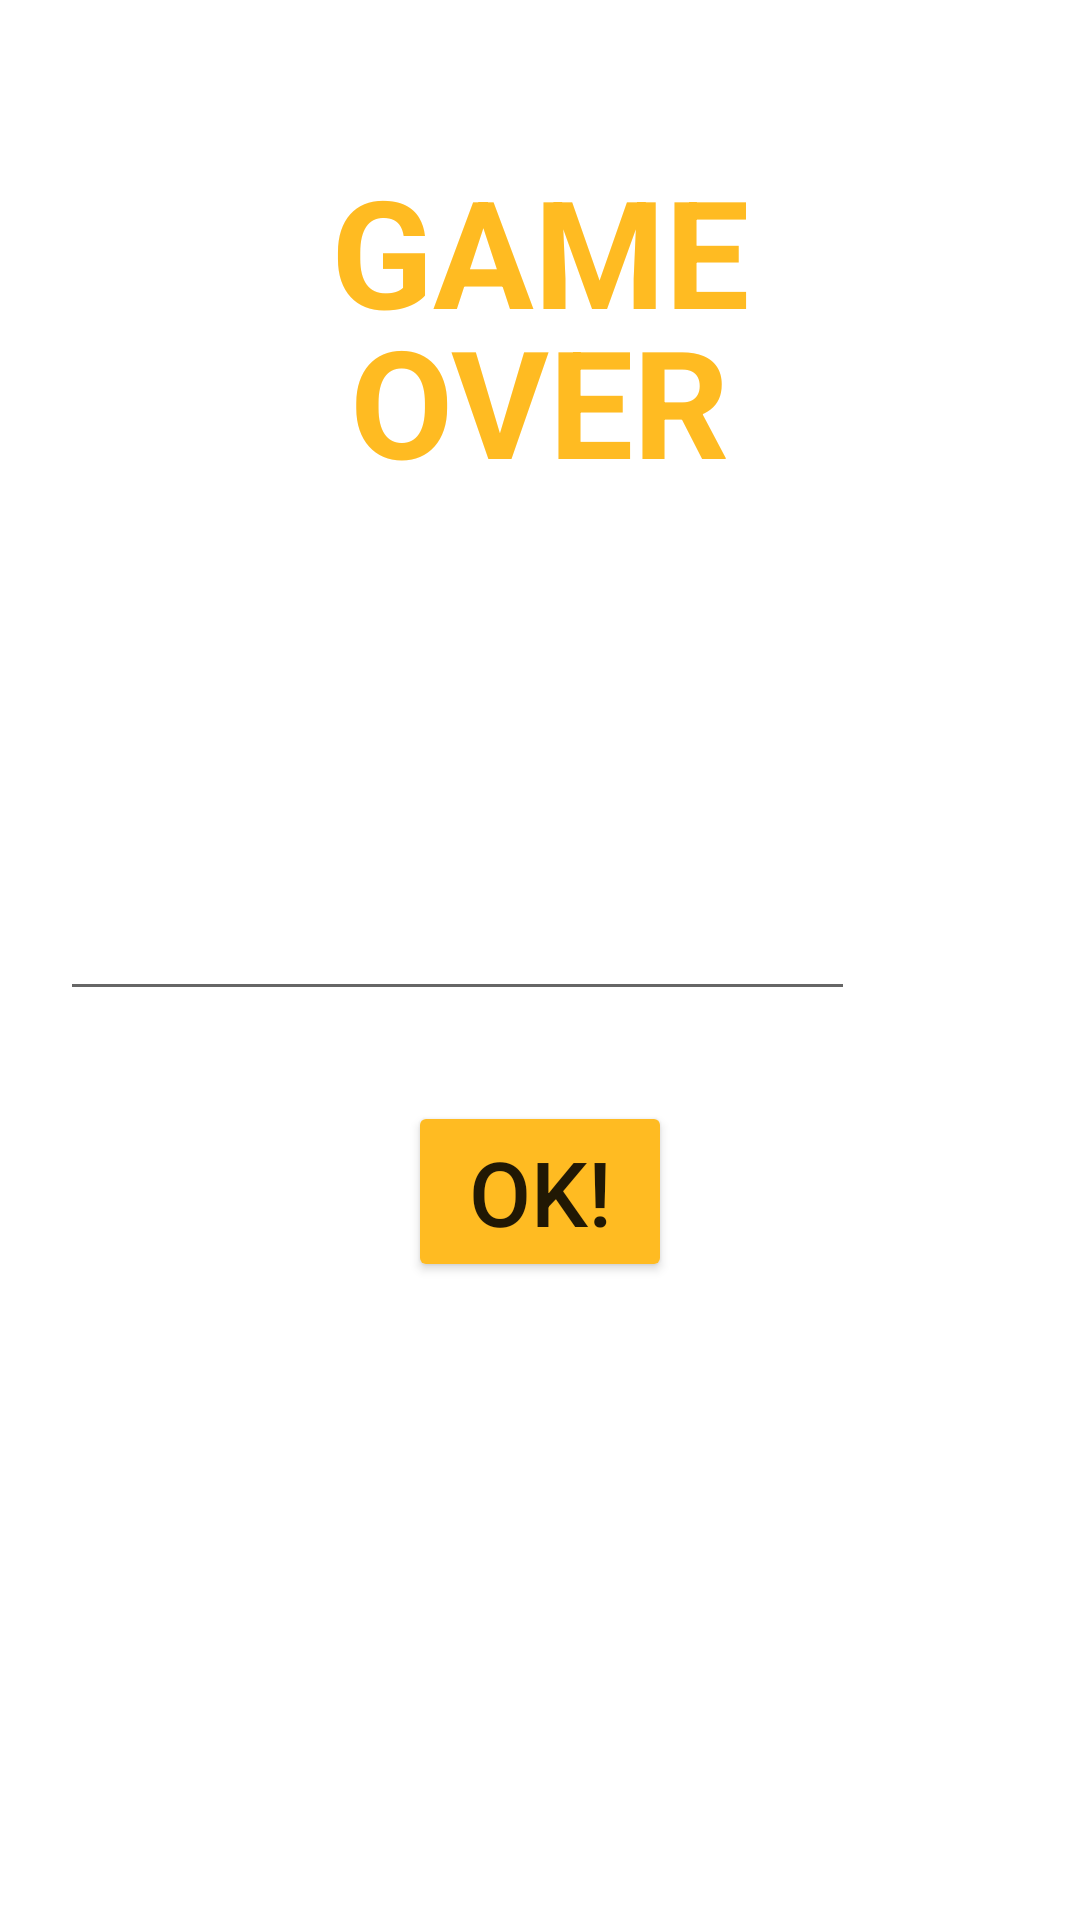

Write the Android layout XML for this screen, with the resource values it uses.
<!-- AndroidManifest.xml: application theme Theme.Exc1 -->
<!-- res/layout/activity_save_score.xml -->
<?xml version="1.0" encoding="utf-8"?>
<RelativeLayout xmlns:android="http://schemas.android.com/apk/res/android"
    xmlns:app="http://schemas.android.com/apk/res-auto"
    xmlns:tools="http://schemas.android.com/tools"
    android:layout_width="match_parent"
    android:layout_height="match_parent"
    tools:context=".SaveScoreActivity"
    android:background="@drawable/menu">

    <TextView
        android:layout_width="wrap_content"
        android:layout_height="match_parent"
        android:text="GAME"
        android:textSize="50sp"
        android:textStyle="bold"
        android:layout_marginTop="100dp"
        android:textColor="#ffbb22"
        android:layout_centerInParent="true">

    </TextView>

    <TextView
        android:layout_width="wrap_content"
        android:layout_height="match_parent"
        android:text="OVER"
        android:textSize="50sp"
        android:textColor="#ffbb22"
        android:textStyle="bold"
        android:layout_marginTop="200dp"
        android:layout_centerInParent="true">

    </TextView>

    <TextView
        android:id="@+id/loose_LBL_score"
        android:layout_width="wrap_content"
        android:layout_height="wrap_content"
        android:text="your score is:"
        android:layout_marginTop="200dp"
        android:textSize="40sp"
        android:textStyle="bold"
        android:textColor="@color/white"
        android:layout_marginStart="20dp"/>

    <TextView
        android:id="@+id/loose_LBL_show_score"
        android:layout_width="wrap_content"
        android:layout_height="wrap_content"
        android:text="0"
        android:layout_toEndOf="@id/loose_LBL_score"
        android:layout_marginTop="200dp"
        android:textColor="@color/white"
        android:textStyle="bold"
        android:layout_marginStart="20dp"
        android:textSize="40sp"/>


    <EditText
        android:id="@+id/loose_LBL_insert_name"
        android:layout_width="wrap_content"
        android:layout_height="wrap_content"
        android:layout_below="@+id/loose_LBL_show_score"
        android:layout_marginStart="20dp"
        android:layout_marginTop="20dp"
        android:text="enter your name"
        android:textColor="@color/white"
        android:textStyle="bold"
        android:textSize="35sp">

    </EditText>

    <Button
        android:id="@+id/loose_BTN_end"
        android:layout_width="wrap_content"
        android:layout_height="wrap_content"
        android:layout_below="@id/loose_LBL_insert_name"
        android:layout_marginTop="30dp"
        android:layout_centerInParent="true"
        android:backgroundTint="#ffbb22"
        android:text="OK!"
        android:textSize="30dp"/>

</RelativeLayout>
<!-- resources referenced by this layout -->
<resources>
  <style name="Theme.Exc1" parent="Theme.MaterialComponents.DayNight.NoActionBar">
          
          <item name="colorPrimary">@color/purple_500</item>
          <item name="colorPrimaryVariant">@color/purple_700</item>
          <item name="colorOnPrimary">@color/white</item>
          
          <item name="colorSecondary">@color/teal_200</item>
          <item name="colorSecondaryVariant">@color/teal_700</item>
          <item name="colorOnSecondary">@color/black</item>
          
          <item name="android:statusBarColor">?attr/colorPrimaryVariant</item>
          
      </style>
  <!-- not gathered from this repository: default colours our renderer supplied (Android Studio template values) -->
  <color name="purple_500">#FF6200EE</color>
  <color name="purple_700">#FF3700B3</color>
  <color name="teal_200">#FF03DAC5</color>
  <color name="teal_700">#FF018786</color>
  <color name="black">#FF000000</color>
  <color name="white">#FFFFFFFF</color>
</resources>
